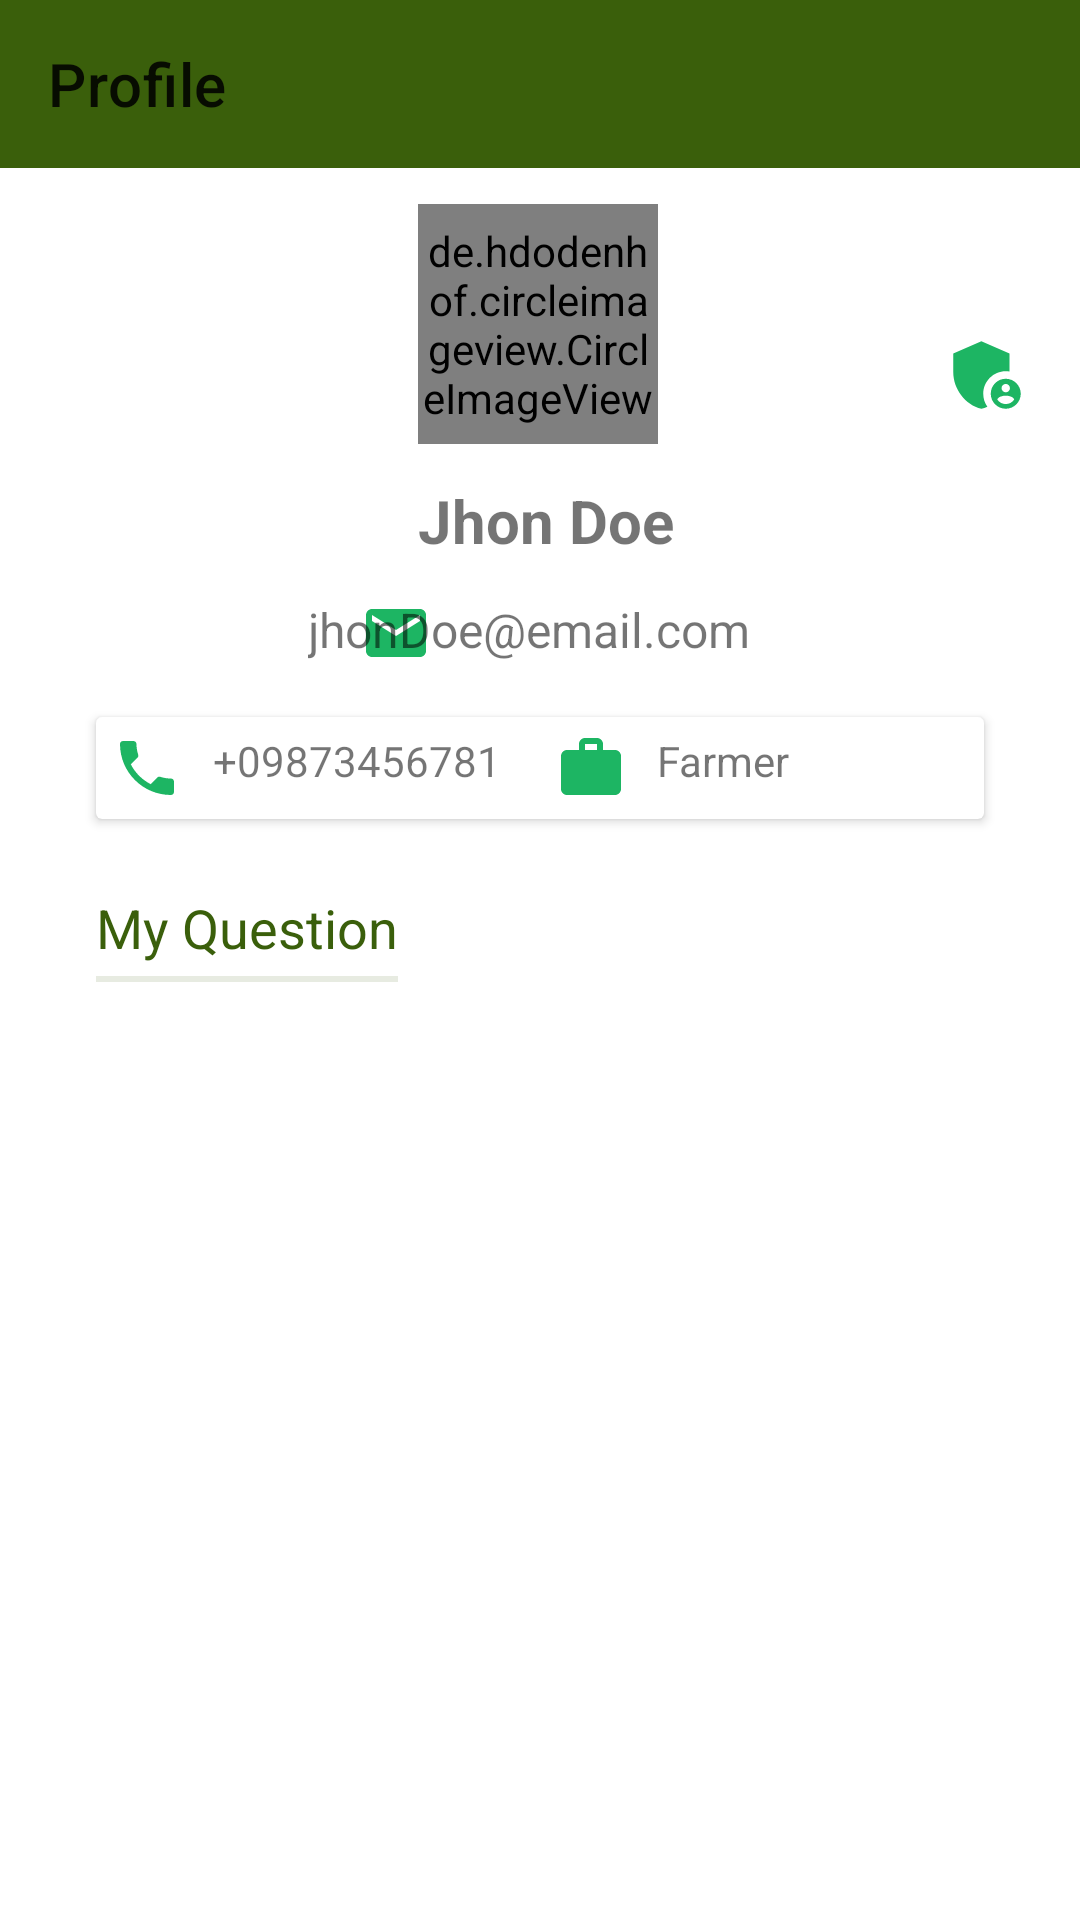

Here is an Android app screen rendered from its layout file. Give the layout XML and the strings, colors and styles it references.
<!-- AndroidManifest.xml: application theme Theme.ChasabadADigitalFarmer -->
<!-- res/layout/fragment_profile.xml -->
<?xml version="1.0" encoding="utf-8"?>
<androidx.constraintlayout.widget.ConstraintLayout xmlns:android="http://schemas.android.com/apk/res/android"
    xmlns:app="http://schemas.android.com/apk/res-auto"
    xmlns:tools="http://schemas.android.com/tools"
    android:layout_width="match_parent"
    android:layout_height="match_parent"
    tools:context=".view.fragment.ProfileFragment">

    <com.google.android.material.appbar.AppBarLayout
        android:id="@+id/appBarLayout"
        android:layout_width="match_parent"
        android:layout_height="wrap_content"
        app:layout_constraintEnd_toEndOf="parent"
        app:layout_constraintStart_toStartOf="parent"
        app:layout_constraintTop_toTopOf="parent">

        <androidx.appcompat.widget.Toolbar
            android:id="@+id/toolbar_profile"
            android:layout_width="match_parent"
            android:layout_height="wrap_content"
            android:minHeight="?android:attr/actionBarSize"
            android:theme="?android:attr/actionBarTheme"
            app:title="Profile" />

    </com.google.android.material.appbar.AppBarLayout>

    <de.hdodenhof.circleimageview.CircleImageView
        android:id="@+id/profile_image"
        android:layout_width="80dp"
        android:layout_height="80dp"
        android:layout_marginTop="12dp"
        android:src="@drawable/plant"
        app:civ_border_color="@color/colorPrimary"
        app:civ_border_width="2dp"
        app:layout_constraintEnd_toEndOf="parent"
        app:layout_constraintHorizontal_bias="0.498"
        app:layout_constraintStart_toStartOf="parent"
        app:layout_constraintTop_toBottomOf="@+id/appBarLayout" />

    <TextView
        android:id="@+id/name_text"
        android:layout_width="wrap_content"
        android:layout_height="wrap_content"
        android:layout_marginTop="12dp"
        android:text="@string/profile_name"
        android:textSize="20sp"
        android:textStyle="bold"
        app:layout_constraintEnd_toEndOf="parent"
        app:layout_constraintHorizontal_bias="0.507"
        app:layout_constraintStart_toStartOf="parent"
        app:layout_constraintTop_toBottomOf="@+id/profile_image" />

    <ImageView
        android:id="@+id/imageView2"
        android:layout_width="wrap_content"
        android:layout_height="wrap_content"
        android:layout_marginStart="120dp"
        android:layout_marginTop="12dp"
        android:src="@drawable/ic_baseline_email_24"
        app:layout_constraintStart_toStartOf="parent"
        app:layout_constraintTop_toBottomOf="@+id/name_text" />

    <TextView
        android:id="@+id/email_text"
        android:layout_width="wrap_content"
        android:layout_height="wrap_content"
        android:layout_marginEnd="110dp"
        android:text="@string/profile_email"
        android:textSize="16sp"
        app:layout_constraintBottom_toBottomOf="@+id/imageView2"
        app:layout_constraintEnd_toEndOf="parent"
        app:layout_constraintHorizontal_bias="1.0"
        app:layout_constraintStart_toEndOf="@+id/imageView2"
        app:layout_constraintTop_toTopOf="@+id/imageView2"
        app:layout_constraintVertical_bias="0.0" />

    <androidx.cardview.widget.CardView
        android:id="@+id/cardView10"
        android:layout_width="match_parent"
        android:layout_height="wrap_content"
        android:layout_marginStart="32dp"
        android:layout_marginTop="16dp"
        android:layout_marginEnd="32dp"
        app:layout_constraintEnd_toEndOf="parent"
        app:layout_constraintStart_toStartOf="parent"
        app:layout_constraintTop_toBottomOf="@+id/imageView2">

        <LinearLayout
            android:layout_width="match_parent"
            android:layout_height="match_parent"
            android:orientation="horizontal"
            android:weightSum="2">

            <LinearLayout
                android:layout_width="match_parent"
                android:layout_height="wrap_content"
                android:layout_weight="1"
                android:orientation="horizontal"
                android:weightSum="2">

                <ImageView
                    android:layout_width="wrap_content"
                    android:layout_height="wrap_content"
                    android:padding="5dp"
                    android:src="@drawable/ic_baseline_phone_24" />

                <TextView
                    android:id="@+id/phone_text"
                    android:layout_width="wrap_content"
                    android:layout_height="wrap_content"
                    android:layout_weight="1"
                    android:padding="5dp"
                    android:text="@string/profile_phone" />

            </LinearLayout>

            <LinearLayout
                android:layout_width="match_parent"
                android:layout_height="wrap_content"
                android:layout_weight="1"
                android:weightSum="2">

                <ImageView
                    android:layout_width="wrap_content"
                    android:layout_height="wrap_content"
                    android:padding="5dp"
                    android:src="@drawable/ic_baseline_work_24" />

                <TextView
                    android:id="@+id/occupation_text"
                    android:layout_width="wrap_content"
                    android:layout_height="wrap_content"
                    android:layout_weight="1"
                    android:padding="5dp"
                    android:text="@string/profile_occupation" />
            </LinearLayout>
        </LinearLayout>
    </androidx.cardview.widget.CardView>

    <TextView
        android:id="@+id/textView32"
        android:layout_width="wrap_content"
        android:layout_height="wrap_content"
        android:layout_marginStart="32dp"
        android:layout_marginTop="24dp"
        android:text="@string/profile_question"
        android:textSize="18sp"
        android:textColor="@color/colorPrimary"
        app:layout_constraintStart_toStartOf="parent"
        app:layout_constraintTop_toBottomOf="@+id/cardView10" />

    <View
        android:id="@+id/divider6"
        android:layout_width="0dp"
        android:layout_height="2dp"
        android:layout_marginTop="4dp"
        android:backgroundTint="@color/colorPrimary"
        android:background="?android:attr/listDivider"
        app:layout_constraintEnd_toEndOf="@+id/textView32"
        app:layout_constraintHorizontal_bias="0.202"
        app:layout_constraintStart_toStartOf="@+id/textView32"
        app:layout_constraintTop_toBottomOf="@+id/textView32" />

    <androidx.recyclerview.widget.RecyclerView
        android:id="@+id/profile_question_recyclerview"
        android:layout_width="0dp"
        android:layout_height="0dp"
        android:layout_marginStart="32dp"
        android:layout_marginTop="8dp"
        android:layout_marginEnd="8dp"
        android:layout_marginBottom="16dp"
        app:layout_constraintBottom_toBottomOf="parent"
        app:layout_constraintEnd_toEndOf="parent"
        app:layout_constraintStart_toStartOf="parent"
        app:layout_constraintTop_toBottomOf="@+id/divider6" />

    <ImageView
        android:id="@+id/logout_btn"
        android:layout_width="30dp"
        android:layout_height="30dp"
        android:layout_marginTop="12dp"
        android:layout_marginEnd="16dp"
        android:src="@drawable/outline_logout_20"
        app:layout_constraintEnd_toEndOf="parent"
        app:layout_constraintTop_toBottomOf="@+id/appBarLayout" />

    <ImageView
        android:id="@+id/admin_btn"
        android:layout_width="30dp"
        android:layout_height="30dp"
        android:layout_marginTop="12dp"
        android:layout_marginEnd="16dp"
        android:src="@drawable/ic_baseline_admin_panel_settings_24"
        app:layout_constraintEnd_toEndOf="parent"
        app:layout_constraintTop_toBottomOf="@+id/logout_btn" />


</androidx.constraintlayout.widget.ConstraintLayout>
<!-- resources referenced by this layout -->
<resources>
  <color name="colorPrimary">#3A5F0B</color>
  <!-- drawable ic_baseline_admin_panel_settings_24 (drawable) -->
  <vector android:height="24dp" android:tint="#1DB563"
      android:viewportHeight="24" android:viewportWidth="24"
      android:width="24dp" xmlns:android="http://schemas.android.com/apk/res/android">
      <path android:fillColor="@android:color/white" android:pathData="M17,11c0.34,0 0.67,0.04 1,0.09V6.27L10.5,3L3,6.27v4.91c0,4.54 3.2,8.79 7.5,9.82c0.55,-0.13 1.08,-0.32 1.6,-0.55C11.41,19.47 11,18.28 11,17C11,13.69 13.69,11 17,11z"/>
      <path android:fillColor="@android:color/white" android:pathData="M17,13c-2.21,0 -4,1.79 -4,4c0,2.21 1.79,4 4,4s4,-1.79 4,-4C21,14.79 19.21,13 17,13zM17,14.38c0.62,0 1.12,0.51 1.12,1.12s-0.51,1.12 -1.12,1.12s-1.12,-0.51 -1.12,-1.12S16.38,14.38 17,14.38zM17,19.75c-0.93,0 -1.74,-0.46 -2.24,-1.17c0.05,-0.72 1.51,-1.08 2.24,-1.08s2.19,0.36 2.24,1.08C18.74,19.29 17.93,19.75 17,19.75z"/>
  </vector>
  <!-- drawable ic_baseline_email_24 (drawable) -->
  <vector android:height="24dp" android:tint="#1DB563"
      android:viewportHeight="24" android:viewportWidth="24"
      android:width="24dp" xmlns:android="http://schemas.android.com/apk/res/android">
      <path android:fillColor="@android:color/white" android:pathData="M20,4L4,4c-1.1,0 -1.99,0.9 -1.99,2L2,18c0,1.1 0.9,2 2,2h16c1.1,0 2,-0.9 2,-2L22,6c0,-1.1 -0.9,-2 -2,-2zM20,8l-8,5 -8,-5L4,6l8,5 8,-5v2z"/>
  </vector>
  <!-- drawable ic_baseline_phone_24 (drawable) -->
  <vector android:height="24dp" android:tint="#1DB563"
      android:viewportHeight="24" android:viewportWidth="24"
      android:width="24dp" xmlns:android="http://schemas.android.com/apk/res/android">
      <path android:fillColor="@android:color/white" android:pathData="M6.62,10.79c1.44,2.83 3.76,5.14 6.59,6.59l2.2,-2.2c0.27,-0.27 0.67,-0.36 1.02,-0.24 1.12,0.37 2.33,0.57 3.57,0.57 0.55,0 1,0.45 1,1V20c0,0.55 -0.45,1 -1,1 -9.39,0 -17,-7.61 -17,-17 0,-0.55 0.45,-1 1,-1h3.5c0.55,0 1,0.45 1,1 0,1.25 0.2,2.45 0.57,3.57 0.11,0.35 0.03,0.74 -0.25,1.02l-2.2,2.2z"/>
  </vector>
  <!-- drawable ic_baseline_work_24 (drawable) -->
  <vector android:height="24dp" android:tint="#1DB563"
      android:viewportHeight="24" android:viewportWidth="24"
      android:width="24dp" xmlns:android="http://schemas.android.com/apk/res/android">
      <path android:fillColor="@android:color/white" android:pathData="M20,6h-4L16,4c0,-1.11 -0.89,-2 -2,-2h-4c-1.11,0 -2,0.89 -2,2v2L4,6c-1.11,0 -1.99,0.89 -1.99,2L2,19c0,1.11 0.89,2 2,2h16c1.11,0 2,-0.89 2,-2L22,8c0,-1.11 -0.89,-2 -2,-2zM14,6h-4L10,4h4v2z"/>
  </vector>
  <string name="profile_email">jhonDoe@email.com</string>
  <string name="profile_name">Jhon Doe</string>
  <string name="profile_occupation">Farmer</string>
  <string name="profile_phone">+09873456781</string>
  <string name="profile_question">My Question</string>
  <style name="Theme.ChasabadADigitalFarmer" parent="Theme.MaterialComponents.Light.NoActionBar">
          
          <item name="colorPrimary">@color/colorPrimary</item>
          <item name="colorPrimaryVariant">@color/colorPrimaryDark</item>
          <item name="colorOnPrimary">@color/black</item>
          
          <item name="colorSecondary">@color/teal_200</item>
          <item name="colorSecondaryVariant">@color/teal_700</item>
          <item name="colorOnSecondary">@color/colorPrimary</item>
          
          <item name="android:statusBarColor" tools:targetApi="l">?attr/colorPrimaryVariant</item>
          
  
  
  
          <item name="android:windowFullscreen">true</item>
      </style>
  <color name="colorPrimaryDark">#005502</color>
  <color name="black">#FF000000</color>
  <color name="teal_200">#FF03DAC5</color>
  <color name="teal_700">#FF018786</color>
</resources>
